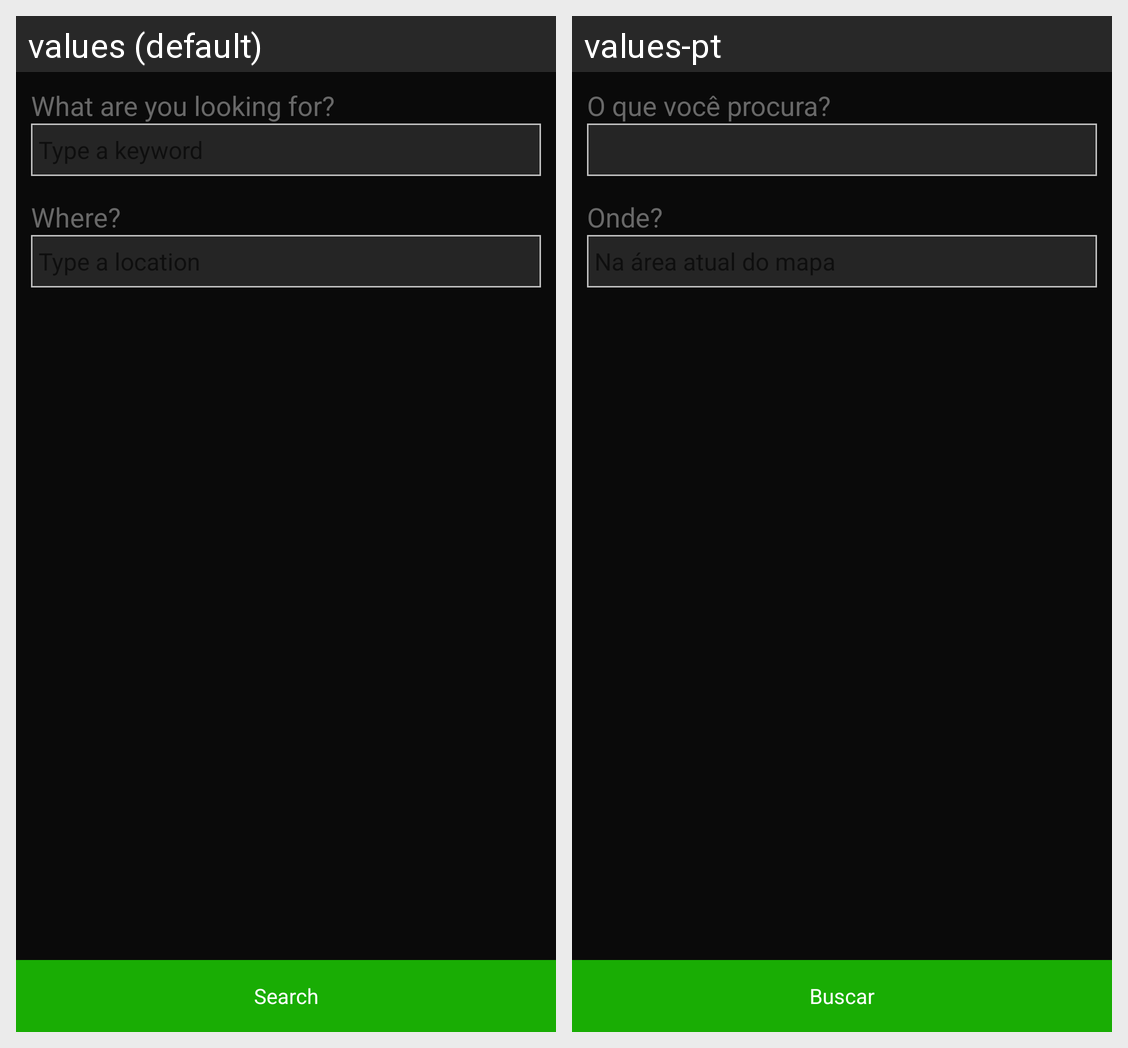

For this localized Android screen grid, give each drawn string resource with its value in every locale shown.
Android screen res/layout/fragment_map_filter.xml rendered under 2 locales, left to right: values (default), values-pt. Device: Nexus 5 (rendered at 1080×1920; each locale shown at half size, 540×960, under a caption strip naming it); theme AppTheme.
Strings drawn on this screen, with the default value and each locale's value (text and hints the layout hard-codes, and strings that could not be matched under every locale, appear in the picture but are not listed):

what_are_you_looking_for
  values: What are you looking for?
  values-pt: O que você procura?

where
  values: Where?
  values-pt: Onde?

type_a_location
  values: Type a location
  values-pt: Na área atual do mapa

search
  values: Search
  values-pt: Buscar
